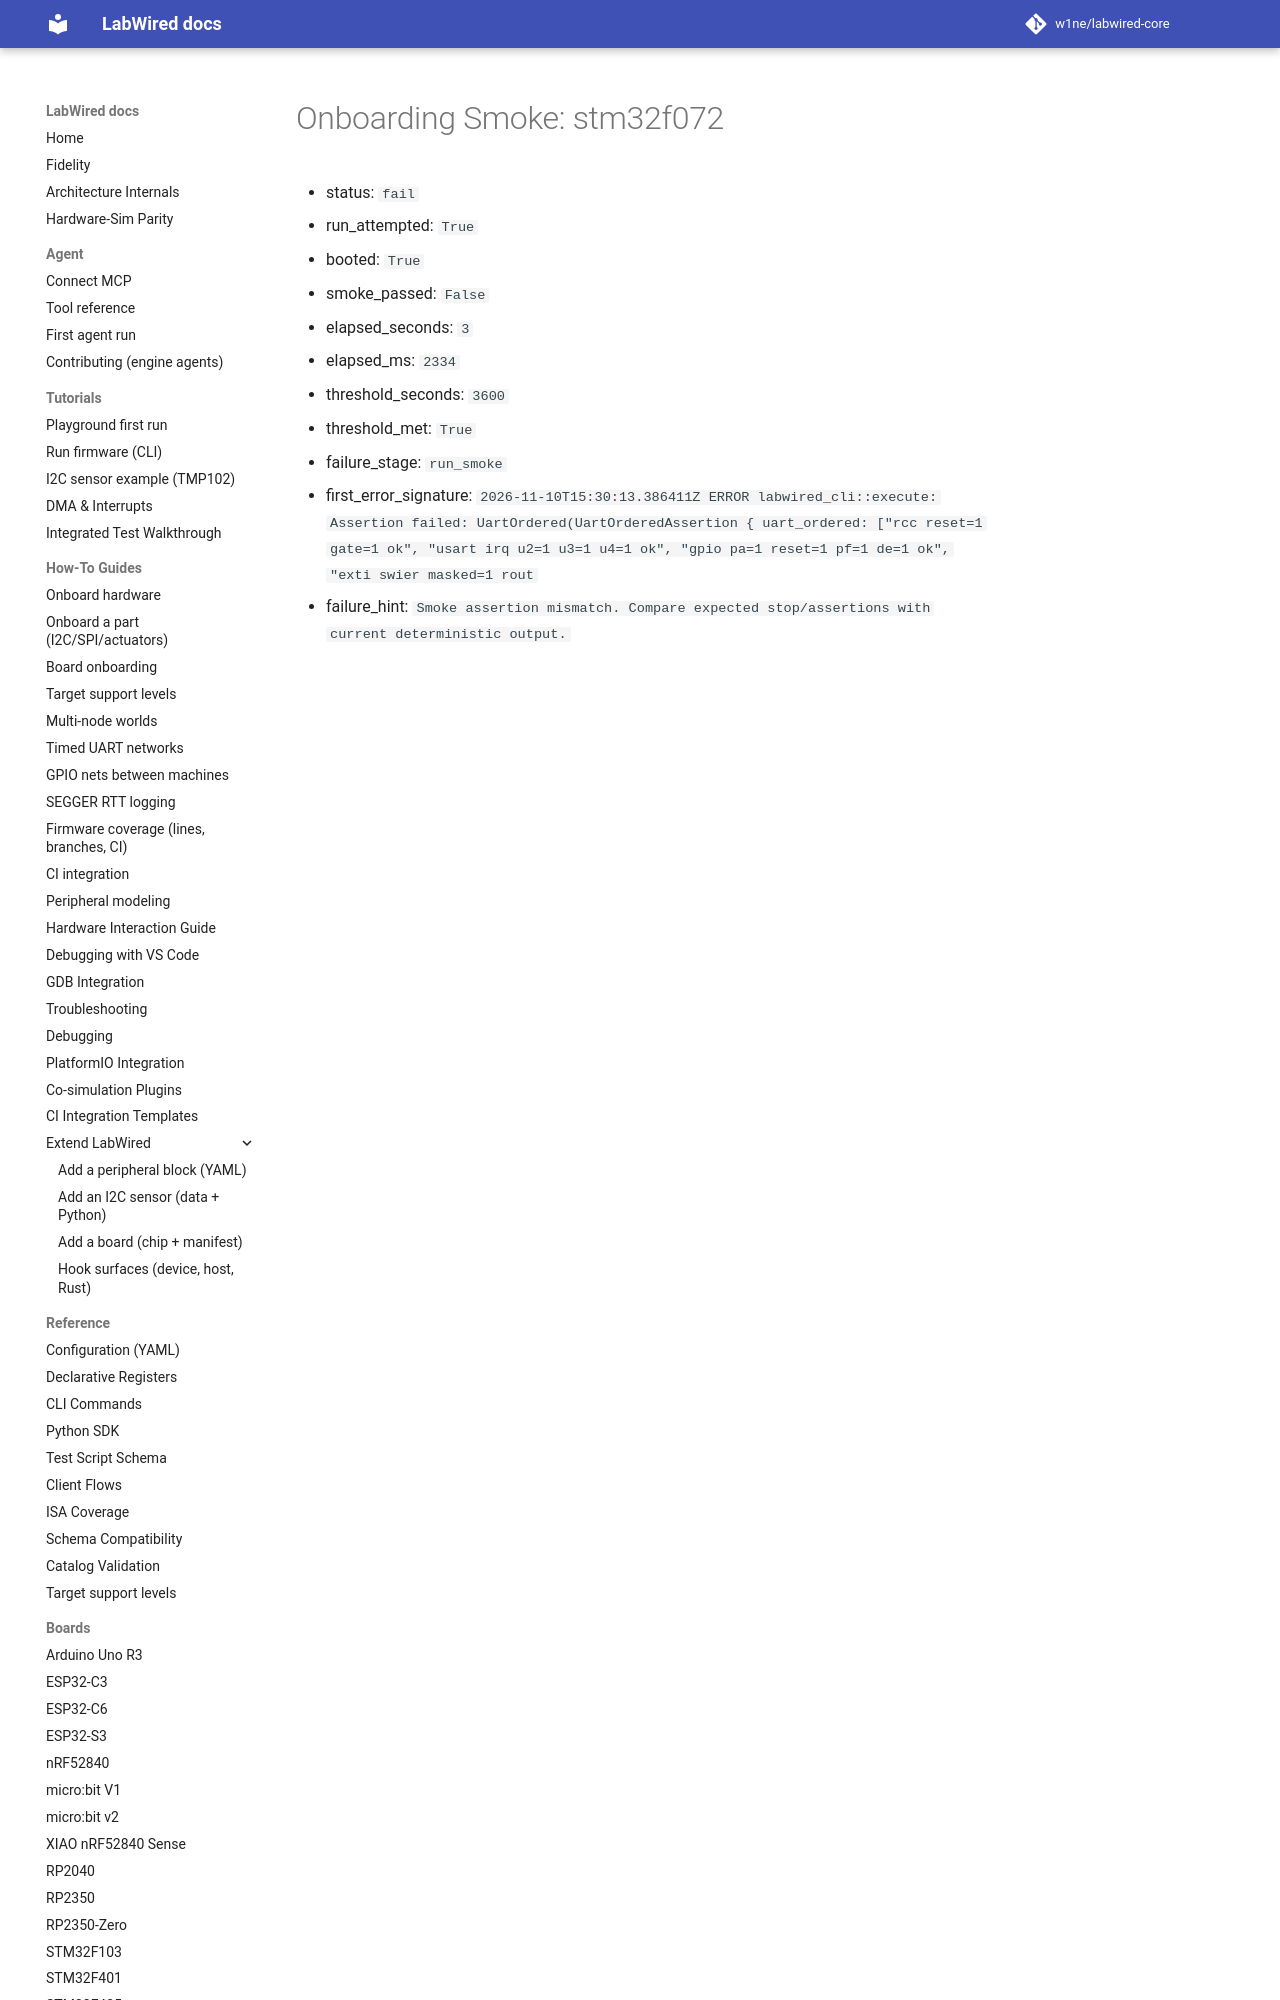

repository: CrispStrobe/labwired-core · page: coverage/renode-onboarding/attempt-history/stm32f072/2026-11-10-rxne-level-repend-failure/onboarding-summary/index.html · generator: mkdocs

# Onboarding Smoke: stm32f072

- status: `fail`
- run_attempted: `True`
- booted: `True`
- smoke_passed: `False`
- elapsed_seconds: `3`
- elapsed_ms: `2334`
- threshold_seconds: `3600`
- threshold_met: `True`
- failure_stage: `run_smoke`
- first_error_signature: `2026-11-10T15
